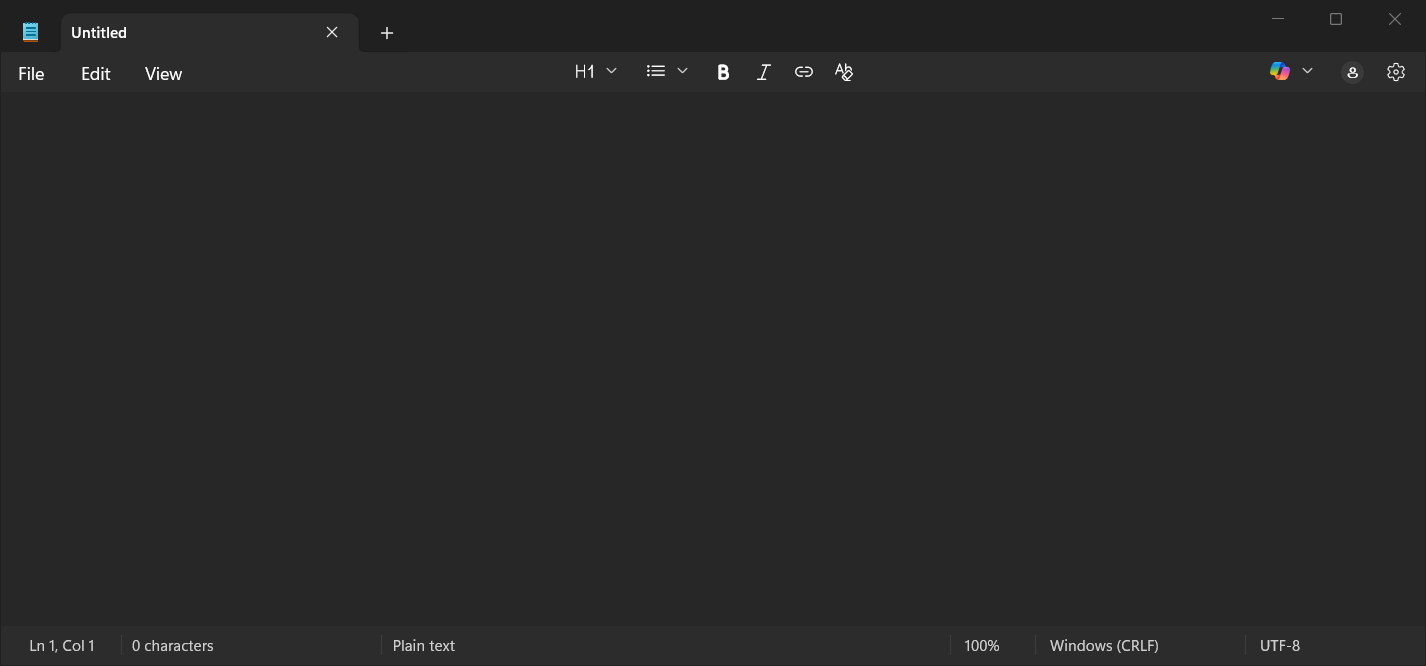
Workflow: Main

Step 1 [try]: Browser in window 'Untitled - Notepad' (notepad.exe)
